Photos from the image-classification dataset "Fruit-Image-Recognition" in the GitHub repository DAWEIJSW/Fruit-Image-Recognition. Its 6 classes are: ambarella large, ambarella small, carrot, grape, mangosteen, persimmon.

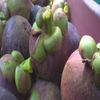
Label: mangosteen

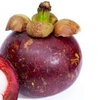
Label: mangosteen

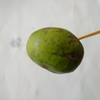
Label: ambarella small

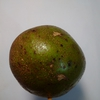
Label: ambarella large

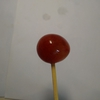
Label: grape

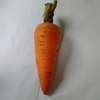
Label: carrot
